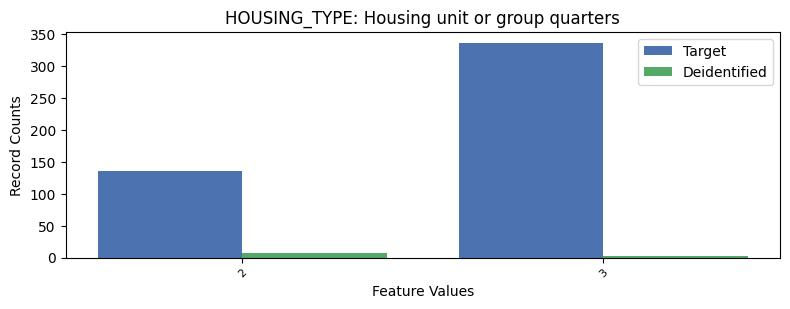

The table this chart was drawn from, first rows:
, HOUSING_TYPE, count_target, count_deidentified
0, 1, 7161, 57
1, 3, 337, 3
2, 2, 136, 8
